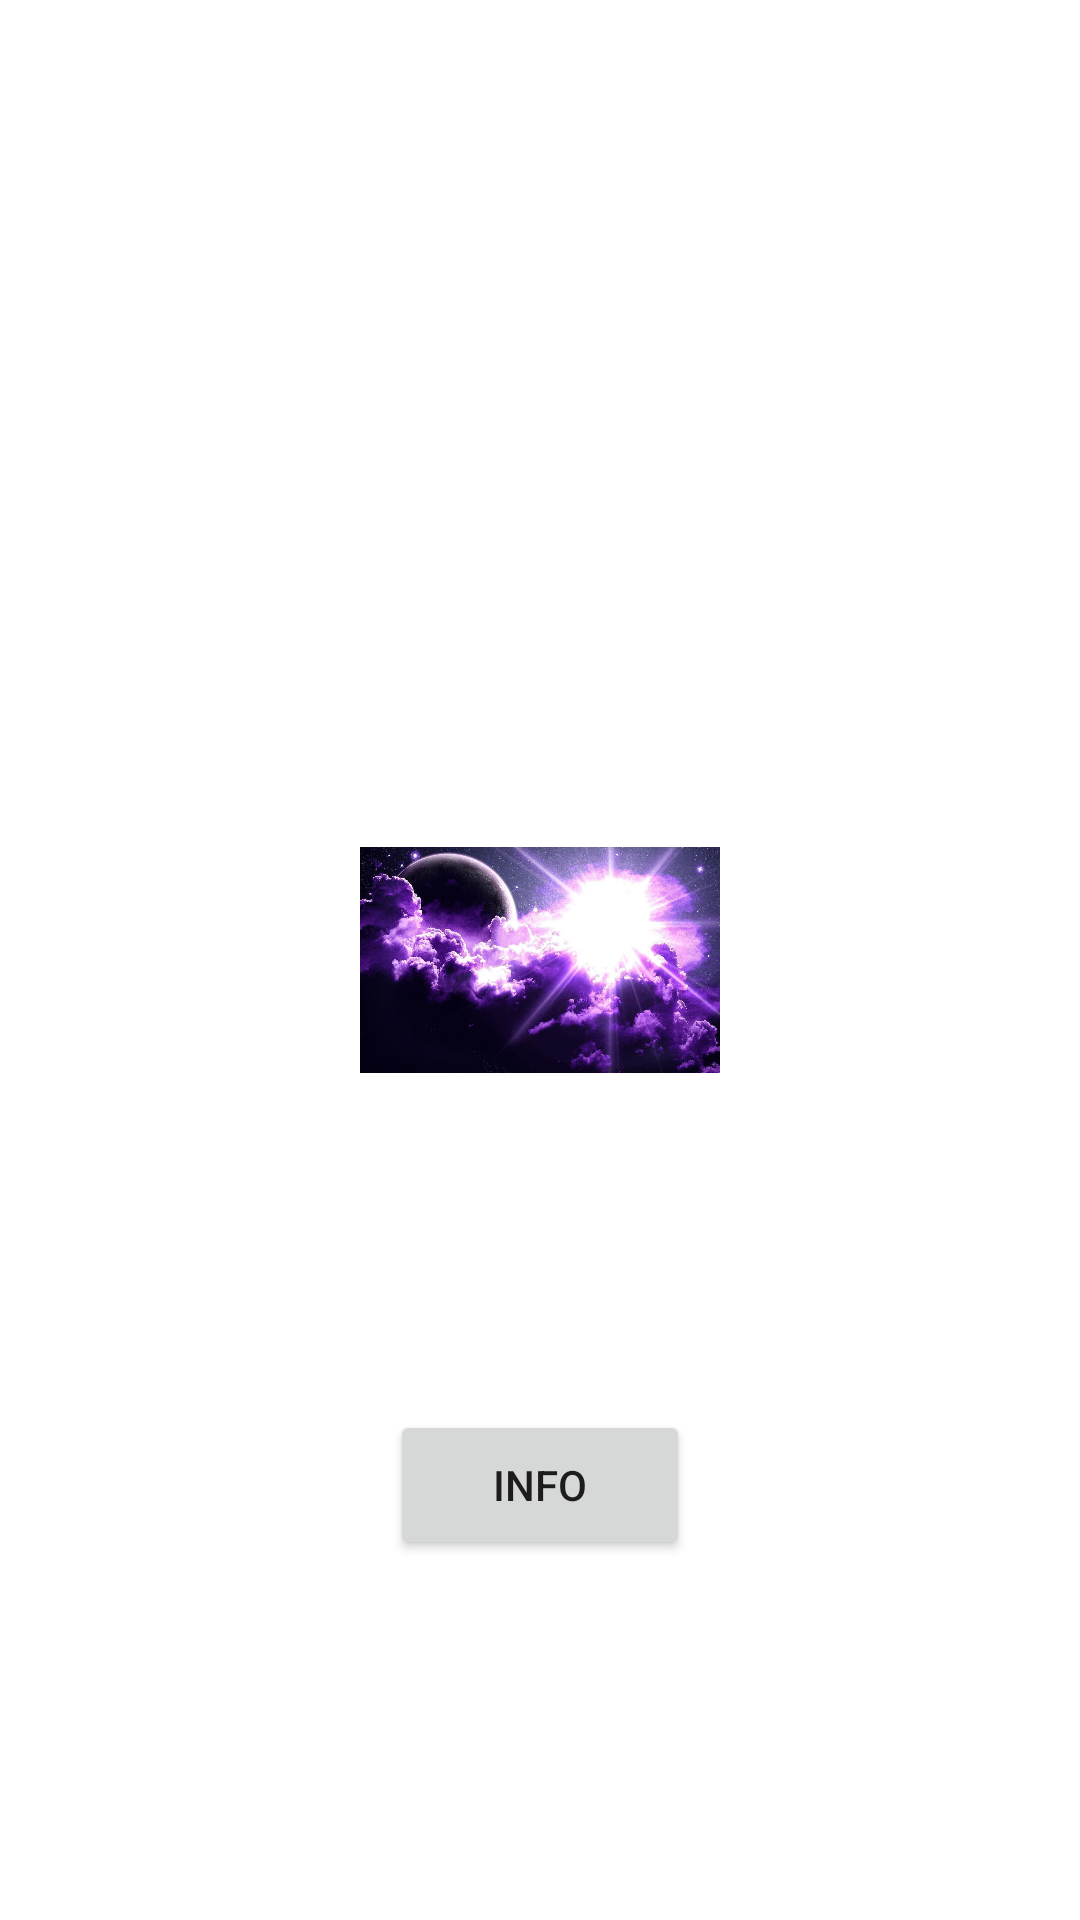

Reconstruct the res/layout file that produces this screen, plus the resources it refers to.
<!-- AndroidManifest.xml: application theme Theme.PracticaFragmentsImages -->
<!-- res/layout/fragment_main.xml -->
<?xml version="1.0" encoding="utf-8"?>
<androidx.constraintlayout.widget.ConstraintLayout xmlns:android="http://schemas.android.com/apk/res/android"
    xmlns:app="http://schemas.android.com/apk/res-auto"
    xmlns:tools="http://schemas.android.com/tools"
    android:layout_width="match_parent"
    android:layout_height="match_parent"
    tools:context=".MainFragment">

    <androidx.constraintlayout.widget.ConstraintLayout
        android:id="@+id/mainView"
        android:layout_width="match_parent"
        android:layout_height="match_parent"
        android:layout_margin="30dp"
        android:orientation="vertical"
        android:visibility="visible"
        app:layout_constraintBottom_toBottomOf="parent"
        app:layout_constraintEnd_toEndOf="parent"
        app:layout_constraintStart_toStartOf="parent"
        app:layout_constraintTop_toTopOf="parent">

        <Button
            android:id="@+id/btnBack"
            android:layout_width="50dp"
            android:layout_height="50dp"
            android:background="@drawable/ic_left_arrow"

            app:layout_constraintStart_toStartOf="parent"
            app:layout_constraintEnd_toStartOf="@id/photoBinary"
            app:layout_constraintTop_toTopOf="parent"
            app:layout_constraintBottom_toBottomOf="parent"
            tools:layout_editor_absoluteY="300" />

        <ImageView
            android:id="@+id/photoBinary"
            android:layout_width="120dp"
            android:layout_height="120dp"
            android:layout_margin="5dp"
            app:layout_constraintBottom_toBottomOf="parent"
            app:layout_constraintEnd_toStartOf="@id/btnNext"
            app:layout_constraintStart_toEndOf="@id/btnBack"
            app:layout_constraintTop_toTopOf="parent"
            app:layout_editor_absoluteX="20dp"
            app:layout_editor_absoluteY="20dp"
            app:srcCompat="@drawable/purple1" />

        <Button
            android:id="@+id/btnNext"
            android:layout_width="50dp"
            android:layout_height="50dp"
            android:orientation="vertical"
            android:gravity="center"
            android:background="@drawable/ic_right_arrow"

            app:layout_constraintStart_toEndOf="@+id/photoBinary"
            app:layout_constraintEnd_toEndOf="parent"
            app:layout_constraintTop_toTopOf="parent"
            app:layout_constraintBottom_toBottomOf="parent"
            tools:layout_editor_absoluteY="300" />

        <Button
            android:id="@+id/btnInfo"
            android:layout_width="100dp"
            android:layout_height="50dp"
            android:text="@string/Information"

            app:layout_constraintStart_toStartOf="@id/photoBinary"
            app:layout_constraintEnd_toEndOf="@+id/photoBinary"
            app:layout_constraintBottom_toBottomOf="parent"
            app:layout_constraintTop_toBottomOf="@+id/photoBinary"
            />


    </androidx.constraintlayout.widget.ConstraintLayout>

</androidx.constraintlayout.widget.ConstraintLayout>
<!-- resources referenced by this layout -->
<resources>
  <!-- drawable purple1: jpg bitmap (drawable-hdpi, 25511 bytes) -->
  <string name="Information">Info</string>
  <style name="Theme.PracticaFragmentsImages" parent="Theme.MaterialComponents.DayNight.DarkActionBar">
          
          <item name="colorPrimary">@color/purple_500</item>
          <item name="colorPrimaryVariant">@color/purple_700</item>
          <item name="colorOnPrimary">@color/white</item>
          
          <item name="colorSecondary">@color/teal_200</item>
          <item name="colorSecondaryVariant">@color/teal_700</item>
          <item name="colorOnSecondary">@color/black</item>
          
          <item name="android:statusBarColor" tools:targetApi="l">?attr/colorPrimaryVariant</item>
          
      </style>
  <!-- not gathered from this repository: default colours our renderer supplied (Android Studio template values) -->
  <color name="purple_500">#FF6200EE</color>
  <color name="purple_700">#FF3700B3</color>
  <color name="teal_200">#FF03DAC5</color>
  <color name="teal_700">#FF018786</color>
  <color name="black">#FF000000</color>
  <color name="white">#FFFFFFFF</color>
</resources>
